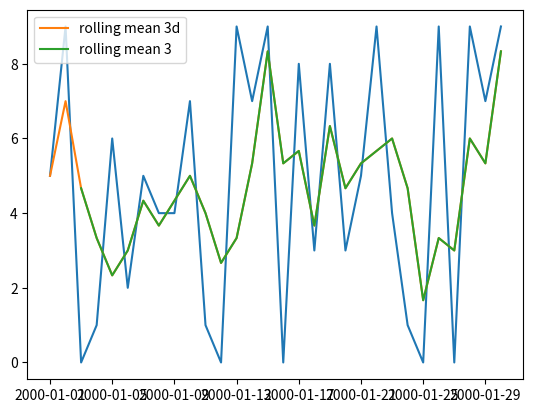
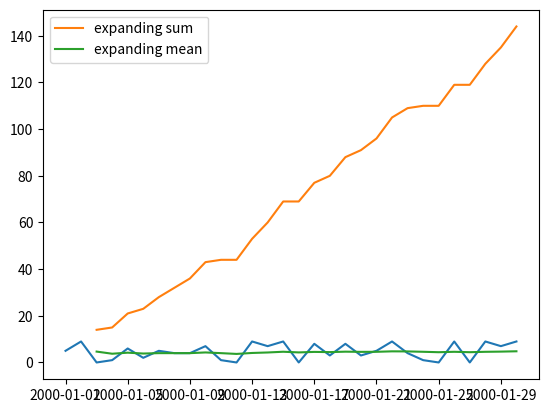
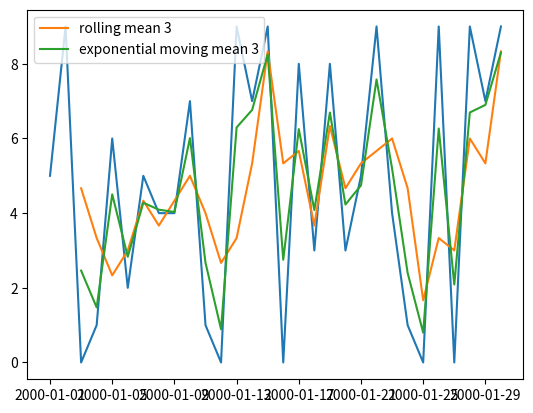
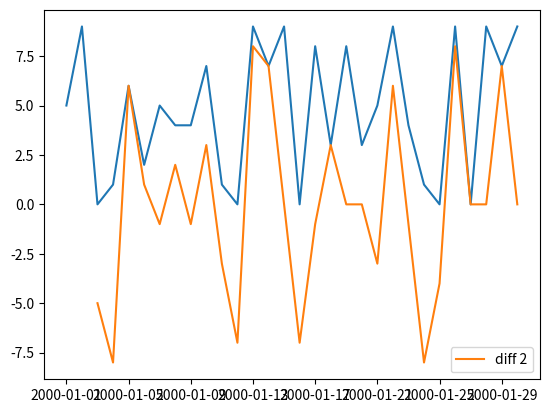

Recreate these plots in Python, in order.
import numpy as np
import pandas as pd
from pandas.plotting import register_matplotlib_converters
import seaborn as sb
import matplotlib.pyplot as plt

register_matplotlib_converters()

np.random.seed(1)
df = pd.DataFrame(np.random.randint(0, 10, (30, 2)),
                  index=pd.date_range('1/1/2000', periods=30),
                  columns=['A', 'B'])

# df.rolling(self, window, min_periods=None, center=False, win_type=None,
# on=None, axis=0, closed=None) takes the stat function on top of it, applies
# it to window number of rows, and returns the result to the last row in the
# window. It is used to calculate stuff like moving averages.
# window=int_offset is the number of periods to roll or a time offset, such as
# '3d' for 3 days.
# min_periods=window_size by default. If set lower, you can avoid NaN that
# results when the number of previous data points < window size. min_periods=1
# if a time offset is given for window instead of an int.
# center=True puts the rolled value in the middle of the window instead of the
# end.
# on=datetime_col_name if you don't want to roll by DataFrame index.
fig, ax = plt.subplots()
ax.plot(df['A'])
ax.plot(df['A'].rolling(window='3d').mean(), label='rolling mean 3d')
# Identical to the above in this case, but the first two values will be NaN.
ax.plot(df['A'].rolling(window=3).mean(), label='rolling mean 3')
ax.legend()
plt.show()
plt.close()

# df.expanding(self, min_periods=1, center=False, axis=0) takes the stat
# function on top of it, applies it to min periods number of rows, and returns
# the result to the last row. Subsequent rows add themselves to the end of this
# calculation without taking away the beginning. The result is a cumsum for
# sum(), but functions like mean() get very gradual.
fig, ax = plt.subplots()
ax.plot(df['A'])
ax.plot(df['A'].expanding(min_periods=3).sum(), label='expanding sum')
ax.plot(df['A'].expanding(min_periods=3).mean(), label='expanding mean')
ax.legend()
plt.show()
plt.close()

# df.ewm(self, com=None, span=None, halflife=None, alpha=None, min_periods=0,
# adjust=True, ignore_na=False, axis=0) calculates the exponential moving
# average. The parameters determine how important the most recent data point
# is. Either com, span or halflife must be specified.
print(df['A'][:5])
print(df['A'].ewm(com=0.5, min_periods=3).mean()[:5])
fig, ax = plt.subplots()
ax.plot(df['A'])
ax.plot(df['A'].rolling(window=3).mean(), label='rolling mean 3')
ax.plot(df['A'].ewm(com=0.5, min_periods=3).mean(),
        label='exponential moving mean 3')
ax.legend()
plt.show()
plt.close()

# df.diff(self, periods=1, axis=0)
# diff =  current - previous(with periods number of lags)
# period=int sets the number of periods to lag. Setting it higher doesn't take
# the sum of more previous periods, it simply takes a period from further back.
# Used in time series ARIMA analysis to find d in (p, d, q). A period more than
# 1 can be used to get a seasonal difference, such as 12 for annual seasonality
# in monthly periods.
fig, ax = plt.subplots()
ax.plot(df['A'])
ax.plot(df['A'].diff(2), label='diff 2')
ax.legend()
plt.show()
plt.close()
